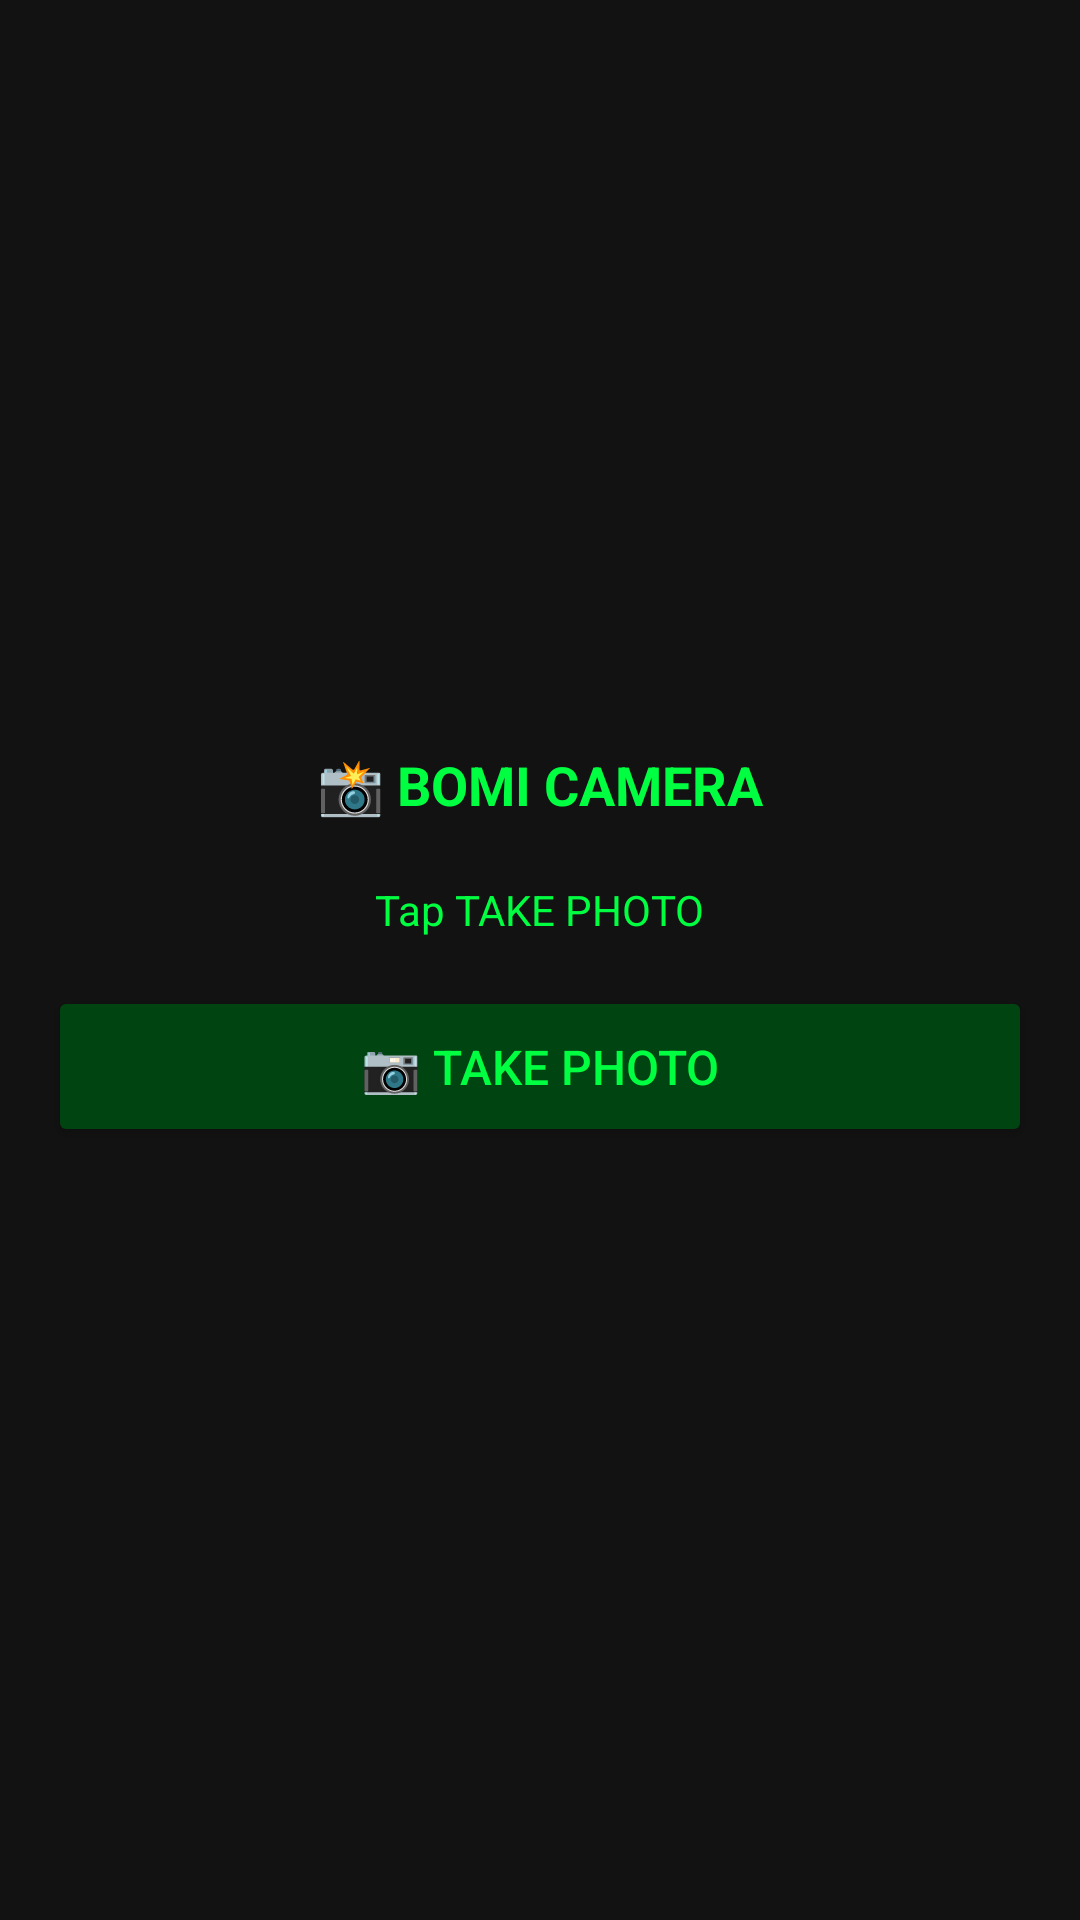

Produce the Android XML layout that renders to this screen, including the resource entries it uses.
<!-- AndroidManifest.xml: application theme Theme.AISecretary -->
<!-- res/layout/activity_camera.xml -->
<?xml version="1.0" encoding="utf-8"?>
<ScrollView xmlns:android="http://schemas.android.com/apk/res/android"
    android:layout_width="match_parent"
    android:layout_height="match_parent"
    android:background="#121212"
    android:fillViewport="true">

    <LinearLayout
        android:layout_width="match_parent"
        android:layout_height="wrap_content"
        android:orientation="vertical"
        android:padding="16dp"
        android:gravity="center">

        <TextView
            android:layout_width="wrap_content"
            android:layout_height="wrap_content"
            android:text="📸 BOMI CAMERA"
            android:textColor="#00FF41"
            android:textSize="18sp"
            android:textStyle="bold"
            android:layout_marginBottom="20dp" />

        <TextView
            android:id="@+id/camera_status"
            android:layout_width="wrap_content"
            android:layout_height="wrap_content"
            android:text="Tap TAKE PHOTO"
            android:textColor="#00FF41"
            android:textSize="14sp"
            android:layout_marginBottom="16dp" />

        <ImageView
            android:id="@+id/image_preview"
            android:layout_width="300dp"
            android:layout_height="300dp"
            android:scaleType="centerCrop"
            android:background="#1E1E1E"
            android:visibility="gone"
            android:layout_marginBottom="16dp" />

        <Button
            android:id="@+id/btn_take_photo"
            android:layout_width="match_parent"
            android:layout_height="wrap_content"
            android:text="📷 TAKE PHOTO"
            android:textColor="#00FF41"
            android:backgroundTint="#004411"
            android:padding="16dp"
            android:textSize="16sp" />

        <LinearLayout
            android:layout_width="match_parent"
            android:layout_height="wrap_content"
            android:orientation="horizontal"
            android:layout_marginTop="8dp">

            <Button
                android:id="@+id/btn_confirm_photo"
                android:layout_width="0dp"
                android:layout_height="wrap_content"
                android:layout_weight="1"
                android:text="✅ CONFIRM"
                android:textColor="#00FF41"
                android:backgroundTint="#004411"
                android:padding="16dp"
                android:textSize="14sp"
                android:visibility="gone" />

            <Button
                android:id="@+id/btn_retake_photo"
                android:layout_width="0dp"
                android:layout_height="wrap_content"
                android:layout_weight="1"
                android:text="🔄 RETAKE"
                android:textColor="#FF4444"
                android:backgroundTint="#441111"
                android:padding="16dp"
                android:textSize="14sp"
                android:layout_marginStart="8dp"
                android:visibility="gone" />
        </LinearLayout>

    </LinearLayout>

</ScrollView>
<!-- resources referenced by this layout -->
<resources>
  <style name="Theme.AISecretary" parent="Base.Theme.AISecretary" />
  <style name="Base.Theme.AISecretary" parent="Theme.Material3.DayNight.NoActionBar">
          
          
      </style>
</resources>
